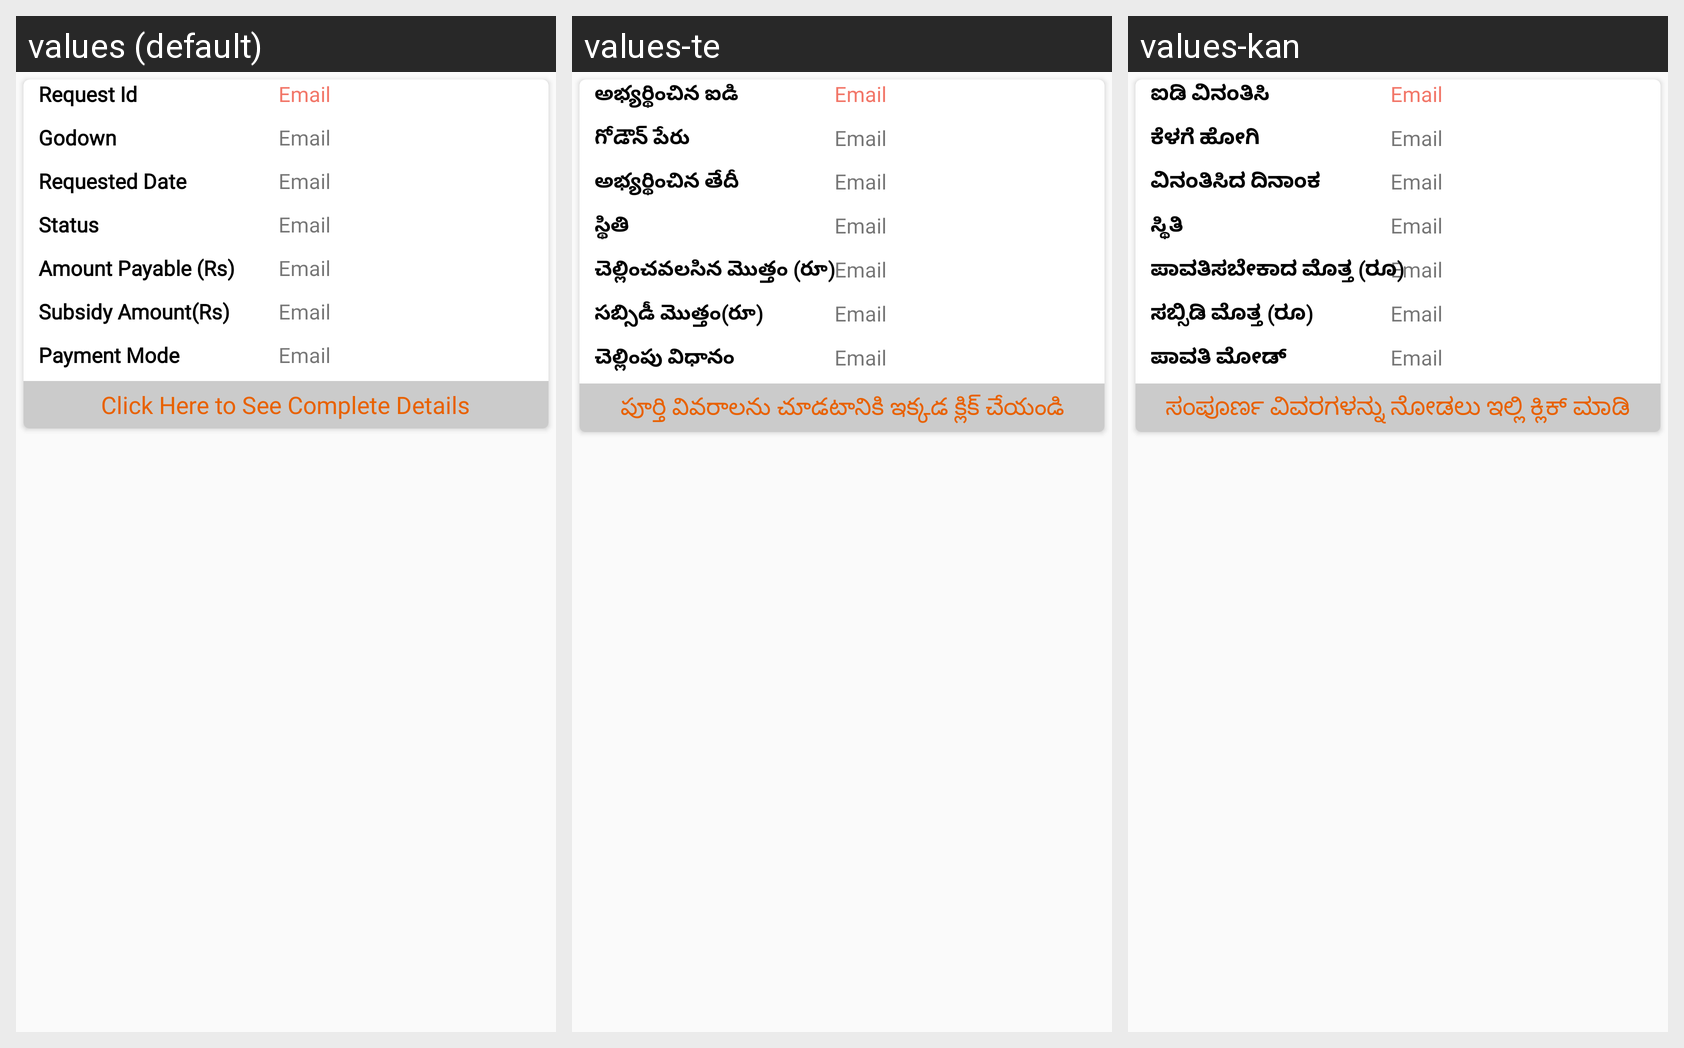

For this localized Android screen grid, give each drawn string resource with its value in every locale shown.
Android screen res/layout/fert_list.xml rendered under 3 locales, left to right: values (default), values-te, values-kan. Device: Nexus 5 (rendered at 1080×1920; each locale shown at half size, 540×960, under a caption strip naming it); theme AppTheme.
Strings drawn on this screen, with the default value and each locale's value (text and hints the layout hard-codes, and strings that could not be matched under every locale, appear in the picture but are not listed):

requestCodeLabel
  values: Request Id
  values-te: అభ్యర్థించిన ఐడి
  values-kan: ಐಡಿ ವಿನಂತಿಸಿ

Godown_name
  values: Godown
  values-te: గోడౌన్ పేరు
  values-kan: ಕೆಳಗೆ ಹೋಗಿ

reqDatee
  values: Requested Date
  values-te: అభ్యర్థించిన తేదీ
  values-kan: ವಿನಂತಿಸಿದ ದಿನಾಂಕ

status
  values: Status
  values-te: స్థితి
  values-kan: ಸ್ಥಿತಿ

amount_payble
  values: Amount Payable (Rs)
  values-te: చెల్లించవలసిన మొత్తం (రూ)
  values-kan: ಪಾವತಿಸಬೇಕಾದ ಮೊತ್ತ (ರೂ)

subcd_amt
  values: Subsidy Amount(Rs)
  values-te: సబ్సిడీ మొత్తం(రూ)
  values-kan: ಸಬ್ಸಿಡಿ ಮೊತ್ತ (ರೂ)

paymentMode
  values: Payment Mode
  values-te: చెల్లింపు విధానం
  values-kan: ಪಾವತಿ ಮೋಡ್

complete_details
  values: Click Here to See Complete Details
  values-te: పూర్తి వివరాలను చూడటానికి ఇక్కడ క్లిక్ చేయండి
  values-kan: ಸಂಪೂರ್ಣ ವಿವರಗಳನ್ನು ನೋಡಲು ಇಲ್ಲಿ ಕ್ಲಿಕ್ ಮಾಡಿ
